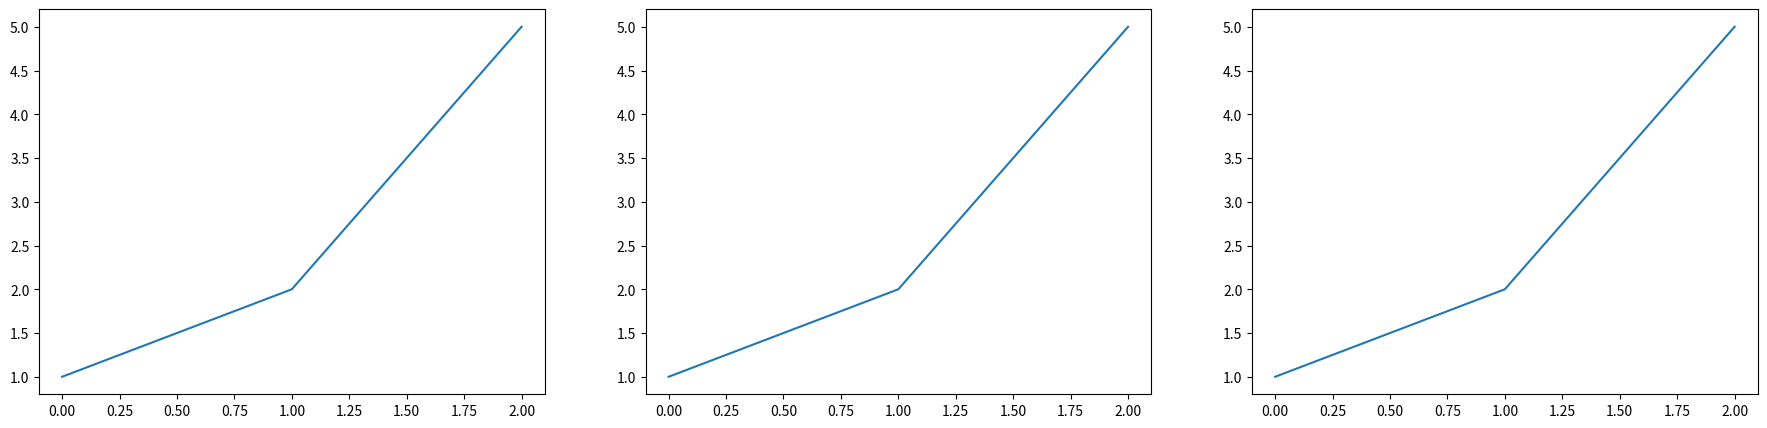

Write the Python code that produced this figure.
import matplotlib
import numpy as np
import matplotlib.pyplot as plt
%matplotlib inline
plt.figure(figsize=(30, 5))
plt.subplot(1, 4, 1)
plt.plot([1,2,5])
plt.subplot(1, 4, 2)
plt.plot([1,2,5])
plt.subplot(1, 4, 3)
plt.plot([1,2,5])

